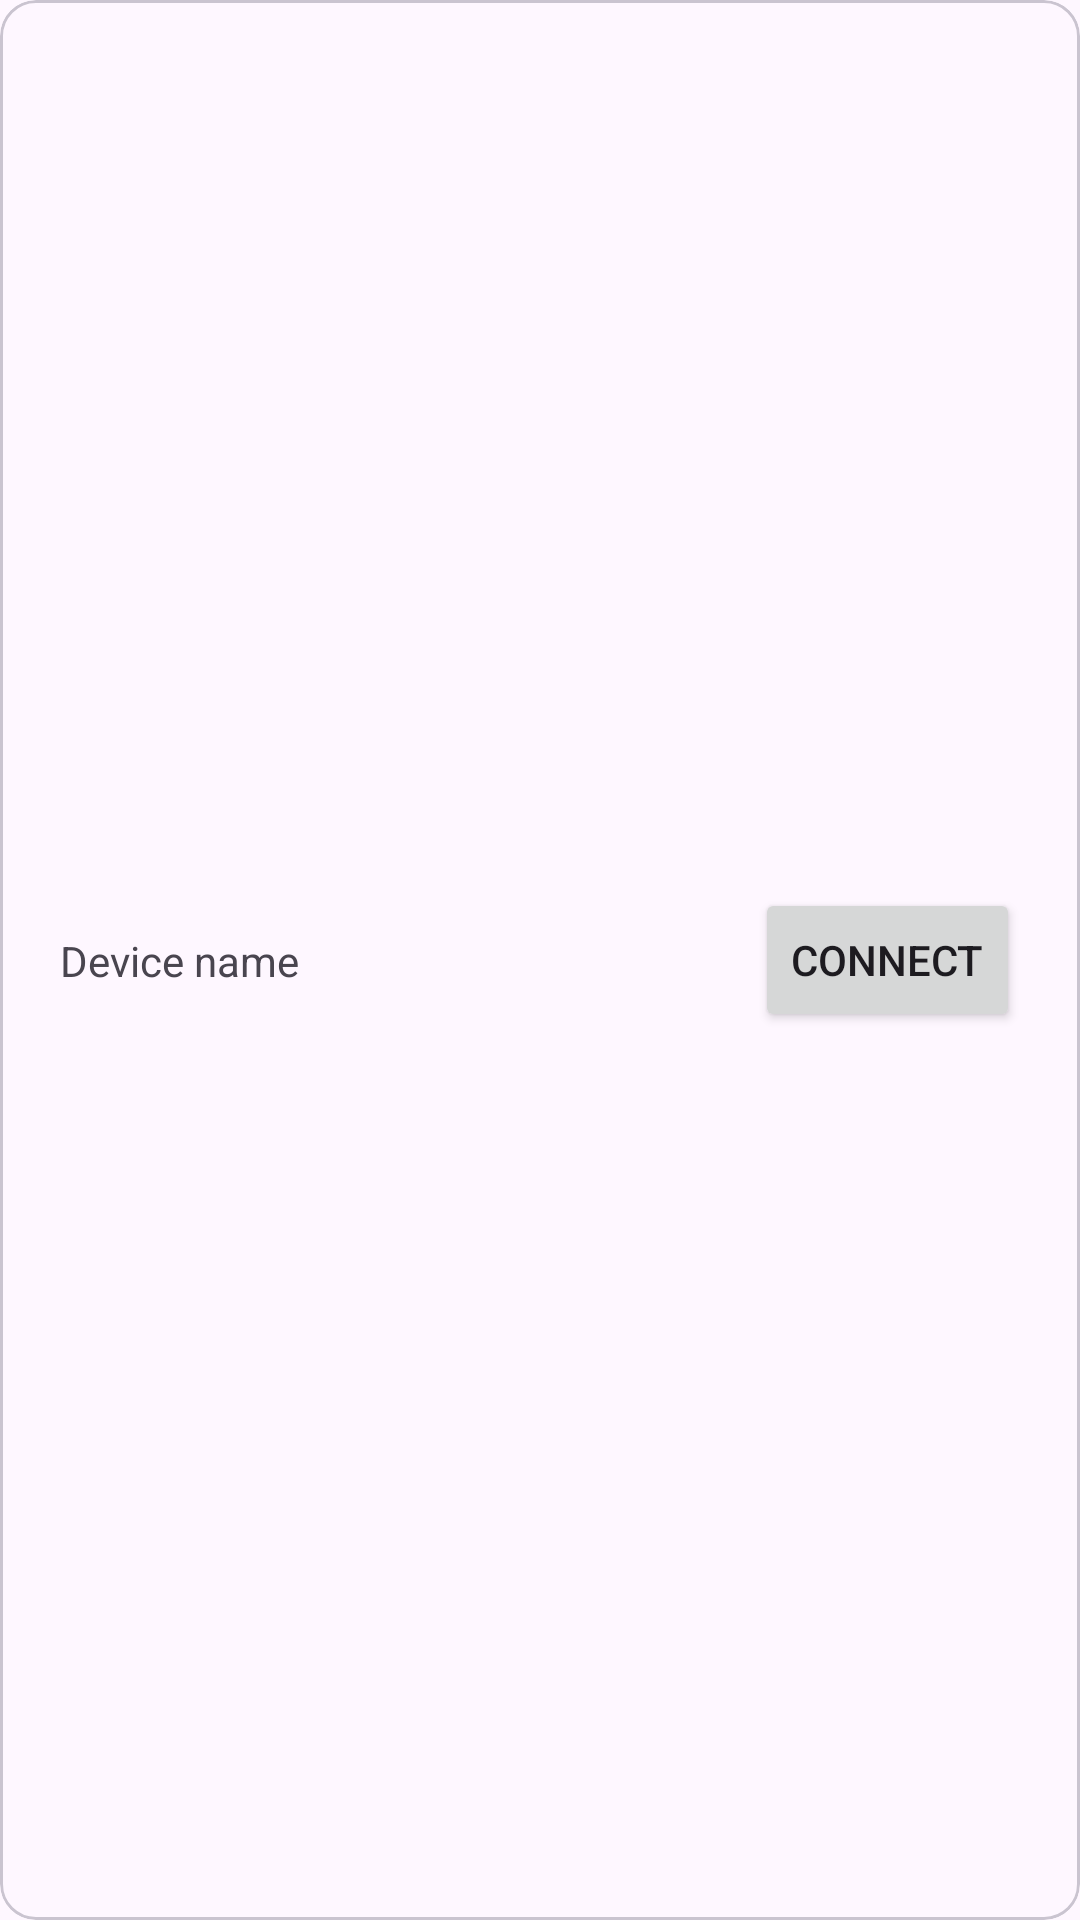

Write the Android layout XML for this screen, with the resource values it uses.
<!-- AndroidManifest.xml: application theme Theme.Ble_app -->
<!-- res/layout/device_list.xml -->
<?xml version="1.0" encoding="utf-8"?>
<com.google.android.material.card.MaterialCardView xmlns:tools="http://schemas.android.com/tools"
    android:layout_height="50dp"
    android:layout_width="match_parent"
    xmlns:android="http://schemas.android.com/apk/res/android"
    xmlns:app="http://schemas.android.com/apk/res-auto"
    android:orientation="horizontal"

    >
    <androidx.constraintlayout.widget.ConstraintLayout
        android:layout_width="match_parent"
        android:layout_height="match_parent"
        android:paddingHorizontal="20dp">

        <TextView
            android:id="@+id/device_name"
            android:layout_width="200dp"
            android:layout_height="wrap_content"
            android:gravity="center_vertical"
            android:text="Device name"
            app:layout_constraintLeft_toLeftOf="parent"
            app:layout_constraintBottom_toBottomOf="parent"
            app:layout_constraintTop_toTopOf="parent"
            />

        <Button
            android:id="@+id/connect_button"
            android:layout_width="wrap_content"
            android:layout_height="wrap_content"
            android:text="Connect"
            android:textAlignment="center"
            app:layout_constraintRight_toRightOf="parent"
            app:layout_constraintBottom_toBottomOf="parent"
            app:layout_constraintTop_toTopOf="parent"


            />

    </androidx.constraintlayout.widget.ConstraintLayout>




</com.google.android.material.card.MaterialCardView>
<!-- resources referenced by this layout -->
<resources>
  <style name="Theme.Ble_app" parent="Base.Theme.Ble_app" />
  <style name="Base.Theme.Ble_app" parent="Theme.Material3.DayNight.NoActionBar">
          
          
      </style>
</resources>
